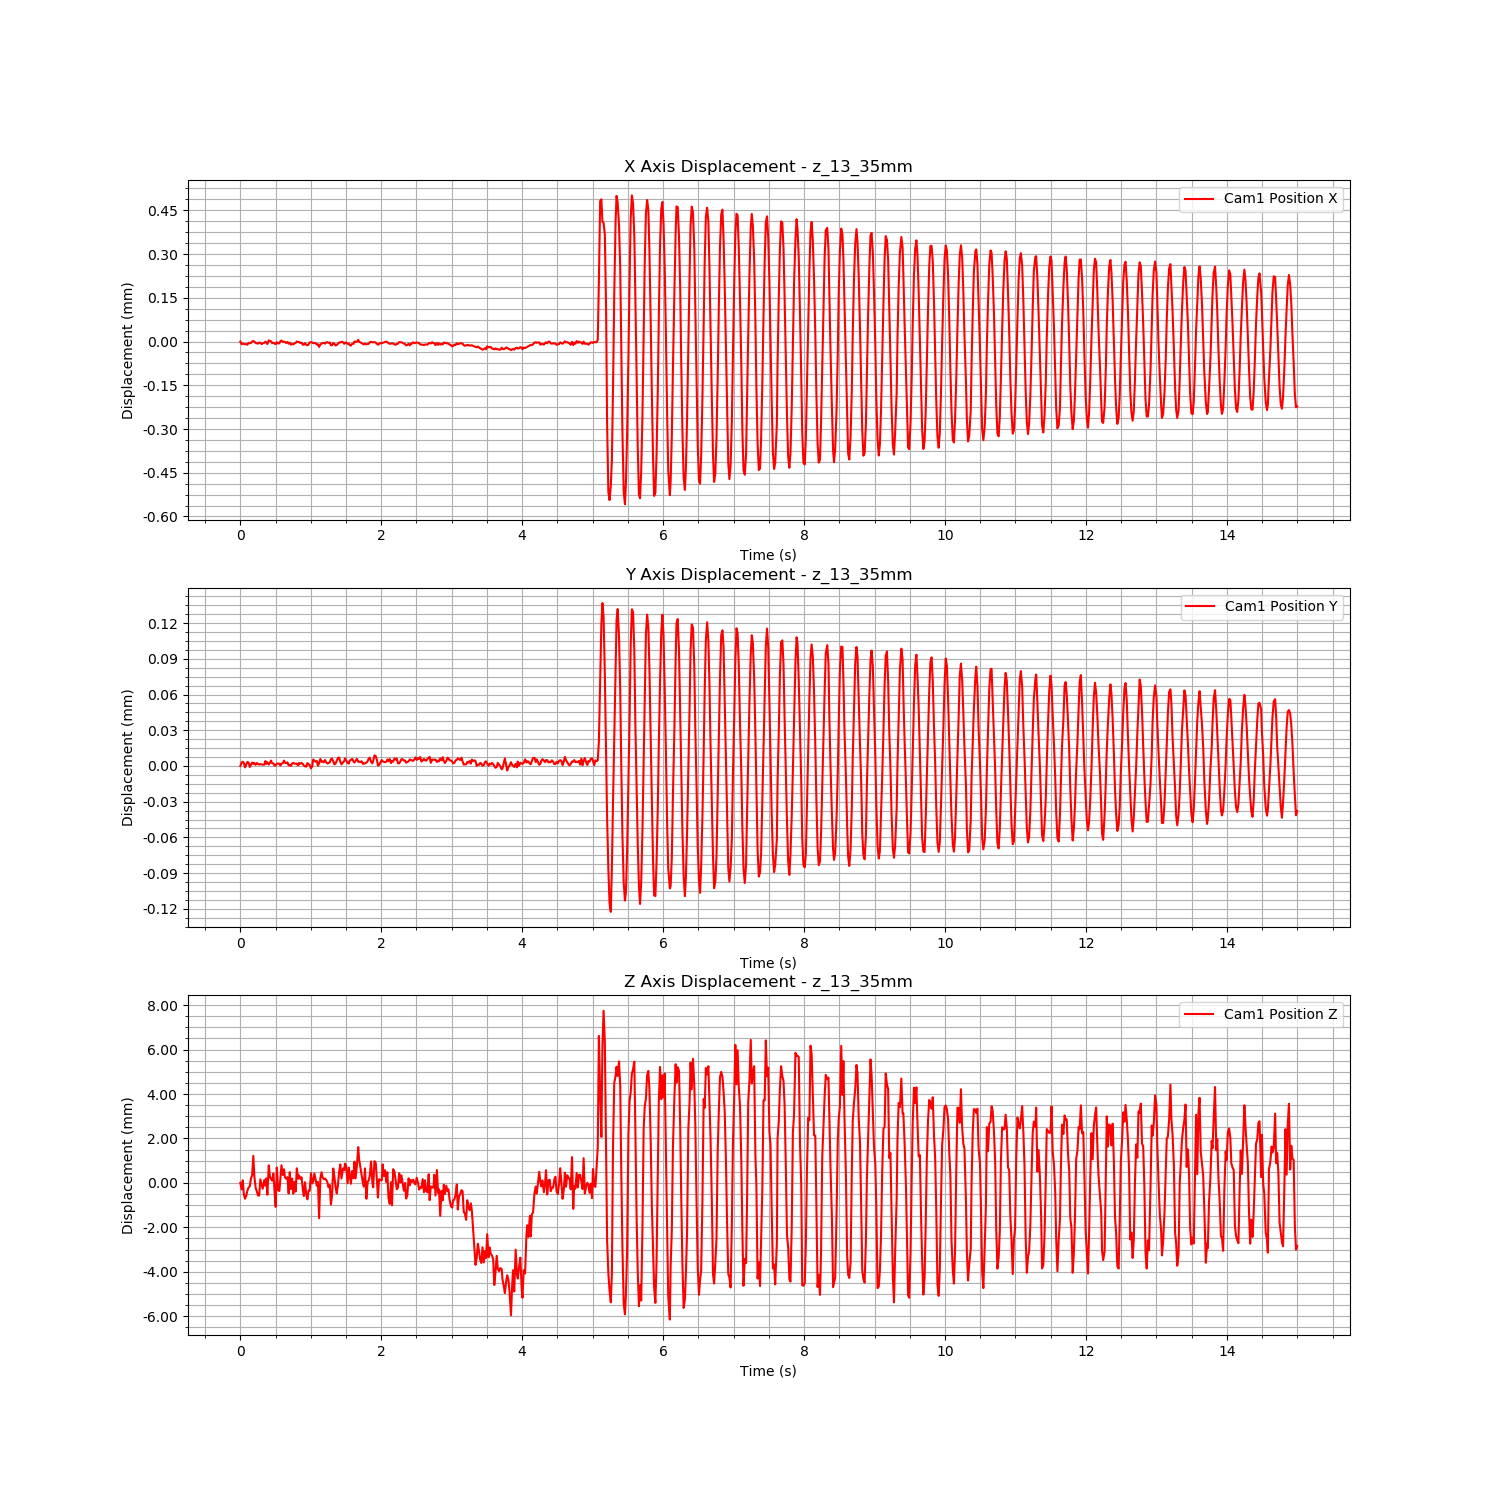

Values plotted in this chart, from the file beside it:
Time (s), Cam1 Fiducial ID, Cam1 Position X, Cam1 Position Y, Cam1 Position Z, Cam1 Rotation X, Cam1 Rotation Y, Cam1 Rotation Z, Cam1 Rotation W
1723459810, 9, 0.01394, 0.003388, 3.857, 0.9931, -0.0247, 0.1093, -0.0349
1723459810, 9, 0.01393, 0.003391, 3.856, 0.993, -0.02473, 0.1103, -0.03497
1723459810, 9, 0.01393, 0.003392, 3.857, 0.993, -0.02472, 0.1106, -0.03465
1723459810, 9, 0.01393, 0.003391, 3.856, 0.993, -0.02475, 0.1104, -0.03491
1723459810, 9, 0.01393, 0.003387, 3.856, 0.9929, -0.02473, 0.1108, -0.035
1723459810, 9, 0.01393, 0.003389, 3.856, 0.9931, -0.02486, 0.1094, -0.03489
1723459810, 9, 0.01393, 0.003392, 3.856, 0.993, -0.02482, 0.1098, -0.03453
1723459810, 9, 0.01393, 0.003391, 3.857, 0.993, -0.02478, 0.1099, -0.03446
1723459810, 9, 0.01393, 0.003387, 3.857, 0.9931, -0.02483, 0.1098, -0.03424
1723459810, 9, 0.01393, 0.003389, 3.857, 0.993, -0.02475, 0.1098, -0.03441
1723459810, 9, 0.01394, 0.003391, 3.857, 0.9931, -0.02477, 0.1095, -0.03419
1723459810, 9, 0.01394, 0.00339, 3.858, 0.9931, -0.02485, 0.109, -0.03419
1723459810, 9, 0.01394, 0.003391, 3.857, 0.993, -0.02474, 0.1099, -0.03406
1723459810, 9, 0.01393, 0.003389, 3.857, 0.993, -0.02479, 0.1097, -0.03492
1723459810, 9, 0.01393, 0.003391, 3.856, 0.9929, -0.02471, 0.1108, -0.0342
1723459810, 9, 0.01393, 0.00339, 3.856, 0.993, -0.02471, 0.1103, -0.03474
1723459810, 9, 0.01393, 0.003389, 3.856, 0.993, -0.02475, 0.1101, -0.03462
1723459810, 9, 0.01393, 0.00339, 3.857, 0.993, -0.02474, 0.1102, -0.03414
1723459810, 9, 0.01393, 0.003389, 3.857, 0.993, -0.02469, 0.1105, -0.03472
1723459810, 9, 0.01393, 0.003389, 3.856, 0.993, -0.02469, 0.1102, -0.03431
1723459810, 9, 0.01393, 0.003389, 3.857, 0.993, -0.02477, 0.11, -0.03384
1723459810, 9, 0.01394, 0.003392, 3.857, 0.993, -0.02475, 0.1099, -0.03441
1723459810, 9, 0.01393, 0.00339, 3.857, 0.993, -0.0247, 0.1102, -0.03414
1723459810, 9, 0.01393, 0.003391, 3.856, 0.993, -0.02479, 0.1103, -0.03469
1723459810, 9, 0.01394, 0.003389, 3.858, 0.9931, -0.02471, 0.1091, -0.03447
1723459810, 9, 0.01394, 0.003391, 3.857, 0.9931, -0.02481, 0.1091, -0.03436
1723459810, 9, 0.01394, 0.003393, 3.857, 0.9931, -0.02486, 0.1092, -0.03464
1723459810, 9, 0.01393, 0.00339, 3.857, 0.993, -0.02476, 0.1103, -0.03438
1723459810, 9, 0.01393, 0.00339, 3.857, 0.993, -0.02473, 0.11, -0.03459
1723459810, 9, 0.01393, 0.003388, 3.856, 0.9929, -0.0247, 0.111, -0.03503
1723459810, 9, 0.01393, 0.003389, 3.856, 0.9929, -0.02463, 0.111, -0.03514
1723459810, 9, 0.01393, 0.00339, 3.857, 0.9931, -0.02475, 0.1093, -0.03446
1723459810, 9, 0.01393, 0.00339, 3.856, 0.993, -0.02476, 0.1103, -0.03461
1723459810, 9, 0.01393, 0.00339, 3.856, 0.993, -0.0247, 0.11, -0.03469
1723459810, 9, 0.01394, 0.003388, 3.857, 0.9931, -0.02476, 0.109, -0.03475
1723459810, 9, 0.01394, 0.00339, 3.858, 0.9931, -0.02474, 0.109, -0.03461
1723459810, 9, 0.01394, 0.00339, 3.857, 0.9931, -0.02477, 0.1096, -0.03466
1723459810, 9, 0.01394, 0.003393, 3.857, 0.9931, -0.02475, 0.1092, -0.03504
1723459810, 9, 0.01394, 0.003391, 3.857, 0.9931, -0.0248, 0.1096, -0.03447
1723459810, 9, 0.01393, 0.00339, 3.857, 0.993, -0.02472, 0.1105, -0.03496
1723459810, 9, 0.01394, 0.003391, 3.857, 0.9931, -0.02478, 0.1096, -0.03506
1723459810, 9, 0.01393, 0.003389, 3.856, 0.993, -0.02463, 0.1104, -0.03462
1723459810, 9, 0.01393, 0.003389, 3.857, 0.993, -0.02476, 0.1101, -0.03397
1723459810, 9, 0.01393, 0.003388, 3.856, 0.993, -0.02472, 0.1104, -0.03478
1723459810, 9, 0.01393, 0.00339, 3.857, 0.993, -0.02476, 0.1102, -0.03477
1723459810, 9, 0.01393, 0.003391, 3.856, 0.9929, -0.02464, 0.1107, -0.03478
1723459810, 9, 0.01393, 0.00339, 3.857, 0.993, -0.0247, 0.1105, -0.03374
1723459810, 9, 0.01393, 0.00339, 3.856, 0.993, -0.02476, 0.1103, -0.03478
1723459810, 9, 0.01394, 0.00339, 3.857, 0.9931, -0.02474, 0.1095, -0.03452
1723459810, 9, 0.01393, 0.003389, 3.857, 0.993, -0.02476, 0.1098, -0.03452
1723459811, 9, 0.01394, 0.003391, 3.857, 0.993, -0.02485, 0.1099, -0.03418
1723459811, 9, 0.01393, 0.00339, 3.857, 0.993, -0.02477, 0.1101, -0.03429
1723459811, 9, 0.01393, 0.003391, 3.857, 0.9931, -0.02471, 0.1097, -0.03468
1723459811, 9, 0.01393, 0.00339, 3.856, 0.993, -0.02466, 0.1104, -0.0353
1723459811, 9, 0.01393, 0.003389, 3.856, 0.9929, -0.02465, 0.1111, -0.03483
1723459811, 9, 0.01393, 0.003388, 3.857, 0.993, -0.02468, 0.1102, -0.03476
1723459811, 9, 0.01393, 0.003388, 3.856, 0.993, -0.02472, 0.1104, -0.03442
1723459811, 9, 0.01392, 0.003391, 3.856, 0.9929, -0.02466, 0.1112, -0.03486
1723459811, 9, 0.01393, 0.00339, 3.856, 0.993, -0.02469, 0.1104, -0.03512
1723459811, 9, 0.01393, 0.003389, 3.856, 0.993, -0.02472, 0.1099, -0.03471
... 840 more rows
